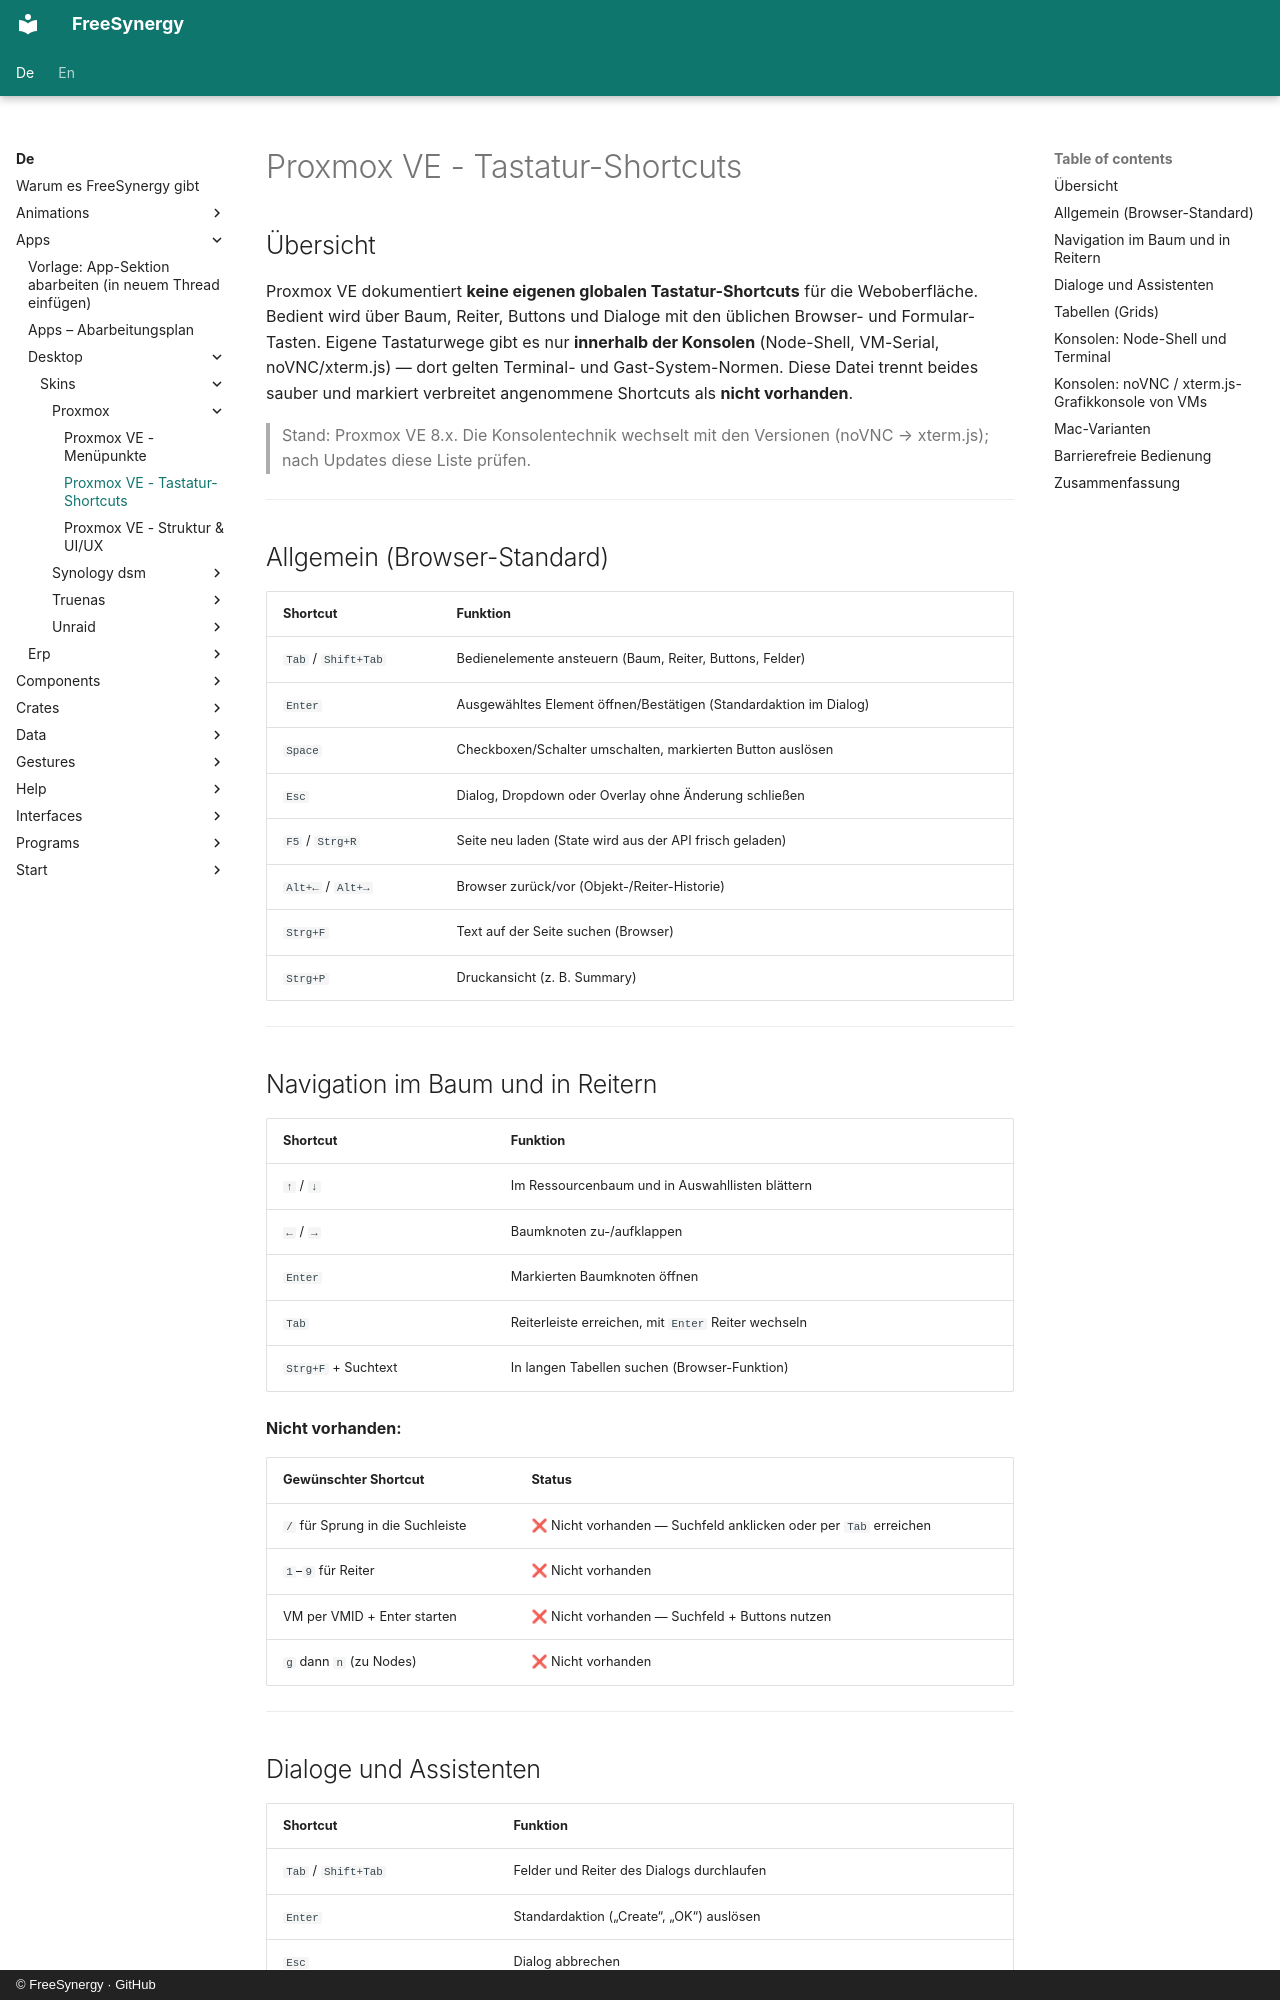

repository: FreeSynergy/fs-documentation · page: de/apps/desktop/skins/proxmox/shortcuts/index.html · generator: mkdocs · copyright: © FreeSynergy · GitHub

# Proxmox VE - Tastatur-Shortcuts

## Übersicht

Proxmox VE dokumentiert **keine eigenen globalen Tastatur-Shortcuts** für die Weboberfläche. Bedient wird über Baum, Reiter, Buttons und Dialoge mit den üblichen Browser- und Formular-Tasten. Eigene Tastaturwege gibt es nur **innerhalb der Konsolen** (Node-Shell, VM-Serial, noVNC/xterm.js) — dort gelten Terminal- und Gast-System-Normen. Diese Datei trennt beides sauber und markiert verbreitet angenommene Shortcuts als **nicht vorhanden**.

> Stand: Proxmox VE 8.x. Die Konsolentechnik wechselt mit den Versionen (noVNC → xterm.js); nach Updates diese Liste prüfen.

---

## Allgemein (Browser-Standard)

| Shortcut | Funktion |
|----------|----------|
| `Tab` / `Shift+Tab` | Bedienelemente ansteuern (Baum, Reiter, Buttons, Felder) |
| `Enter` | Ausgewähltes Element öffnen/Bestätigen (Standardaktion im Dialog) |
| `Space` | Checkboxen/Schalter umschalten, markierten Button auslösen |
| `Esc` | Dialog, Dropdown oder Overlay ohne Änderung schließen |
| `F5` / `Strg+R` | Seite neu laden (State wird aus der API frisch geladen) |
| `Alt+←` / `Alt+→` | Browser zurück/vor (Objekt-/Reiter-Historie) |
| `Strg+F` | Text auf der Seite suchen (Browser) |
| `Strg+P` | Druckansicht (z. B. Summary) |

---

## Navigation im Baum und in Reitern

| Shortcut | Funktion |
|----------|----------|
| `↑` / `↓` | Im Ressourcenbaum und in Auswahllisten blättern |
| `←` / `→` | Baumknoten zu-/aufklappen |
| `Enter` | Markierten Baumknoten öffnen |
| `Tab` | Reiterleiste erreichen, mit `Enter` Reiter wechseln |
| `Strg+F` + Suchtext | In langen Tabellen suchen (Browser-Funktion) |

**Nicht vorhanden:**

| Gewünschter Shortcut | Status |
|----------------------|--------|
| `/` für Sprung in die Suchleiste | ❌ Nicht vorhanden — Suchfeld anklicken oder per `Tab` erreichen |
| `1`–`9` für Reiter | ❌ Nicht vorhanden |
| VM per VMID + Enter starten | ❌ Nicht vorhanden — Suchfeld + Buttons nutzen |
| `g` dann `n` (zu Nodes) | ❌ Nicht vorhanden |

---
